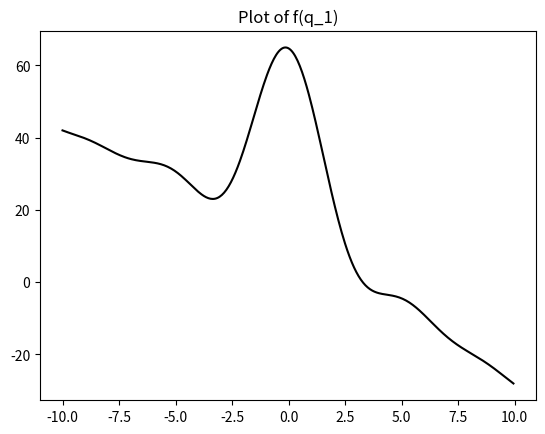

The matplotlib source for this figure:
import sympy as sp      #math library to represent functions, we will write our own problem solving expressions
#from sympy.plotting import plot
from sympy import cos, cosh, sin, sinh
import numpy as np
import matplotlib.pyplot as mplot
'''
TASK 5

'''
x = sp.Symbol('x')
s = sp.Symbol('s')
q1 = sp.Symbol('q1')

r1 = 1.87527632324985

'''
First Integral, steps 1-3
'''
def phi(x):
    return sin(r1*x) + sinh(r1*x) + ((cos(r1)+cosh(r1))/(sin(r1)+sinh(r1)))*(cos(r1*x)-cosh(r1*x))

def d2phi(x):
    return -sin(r1*x) + sinh(r1*x) + ((cos(r1)+cosh(r1))/(sin(r1)+sinh(r1)))*(-cos(r1*x)-cosh(r1*x))

def h(x):
    return phi(x)*d2phi(x)

#STEP 3
#custom trapezoid rule solver
def trapezoid(x, n=10, a=0, b=1):
    const = (b-a)/(2*n)

    dx = (b-a)/(n)

    total = h(a) + h(b)

    for i in range(1, n):
        total += 2*h(a + dx*i)

    return const*total

def integral(x, n=10):
    return q1*(r1**2)*trapezoid(x, n)

y = integral(x, 100)

print(y)

#CHECK: Integral
#Formula for the online calculator:
#[sin(15x/8) + sinh(15x/8) + ((cos(15/8) + cosh(15/8))/(sin(15/8) + sinh(15/8)))(cos(15x/8) -cosh(15x/8))][-sin(15x/8) + sinh(15x/8) + ((cos(15/8) + cosh(15/8))/(sin(15/8) + sinh(15/8)))(-cos(15x/8) -cosh(15x/8)])*(225/64)
#online solution: −1.000055499072578 OR -3.515820113927032*q1
#Trapezoid solution: -0.999816351571781 OR -3.51601545922326*q1 (with n=100)
# z = trapezoid(x, 100)
# print(z)

'''
Second Integral, steps 4-5
'''
def k(x,s):
    return (phi(x))*(cos(q1*phi(x) - q1*phi(s)))

k = 100*k(s,x)

#STEP 5
#custom trapezoid rule solver in 2d
#variables of integration: x, s
def double_trap(func, x_low, x_high, s_low, s_high, n=10):
    #first pass in ds
    const_s = (s_high-s_low)/(2*n)

    ds = (s_high-s_low)/n

    total_s = func.subs(s, s_low) + func.subs(s, s_high)

    for i in range(1, n):
        total_s += 2*(func.subs(s, s_low + ds*i))

    total_s = const_s*total_s

    #now total_s is a representation of the first integral evaluated between the upper & lower bounds
    #total_s is a function of x & q1

    #second pass in dx
    const_x = (x_high-x_low)/(2*n)

    dx = (x_high-x_low)/n

    total_x = total_s.subs(x, x_low) + total_s.subs(x,x_high)

    for i in range(1, n):
        total_x += 2*(total_s.subs(x, x_low + dx*i))

    total_x = total_x*const_x

    return total_x

print("SECOND INTEGRAL \n")

z = double_trap(k, 0, 1, x, 1, 10)
print(z)

#sanity check
# test = (s**2)*x
# test_result = double_trap(test, 0, 1, x, 3, 10)
# print(test_result)
#RESULT: 4.44309695000000 (with n=10) 
#result from symbolab: 4.43333...
#the double trapezoid function works well

'''
f(q1), steps 6-7
'''

def f_q():
    return y + z

fq = f_q()

q = np.arange(-10,10,0.05)      #400 data points
p1 = []                         #f(q) values the points

for point in q:
    p1.append(fq.subs(q1, float(point)))    #evaluate f(q_1) at that point

p1 = np.array(p1)

mplot.plot(q, p1, 'k')
mplot.title("Plot of f(q_1)")
mplot.show()
